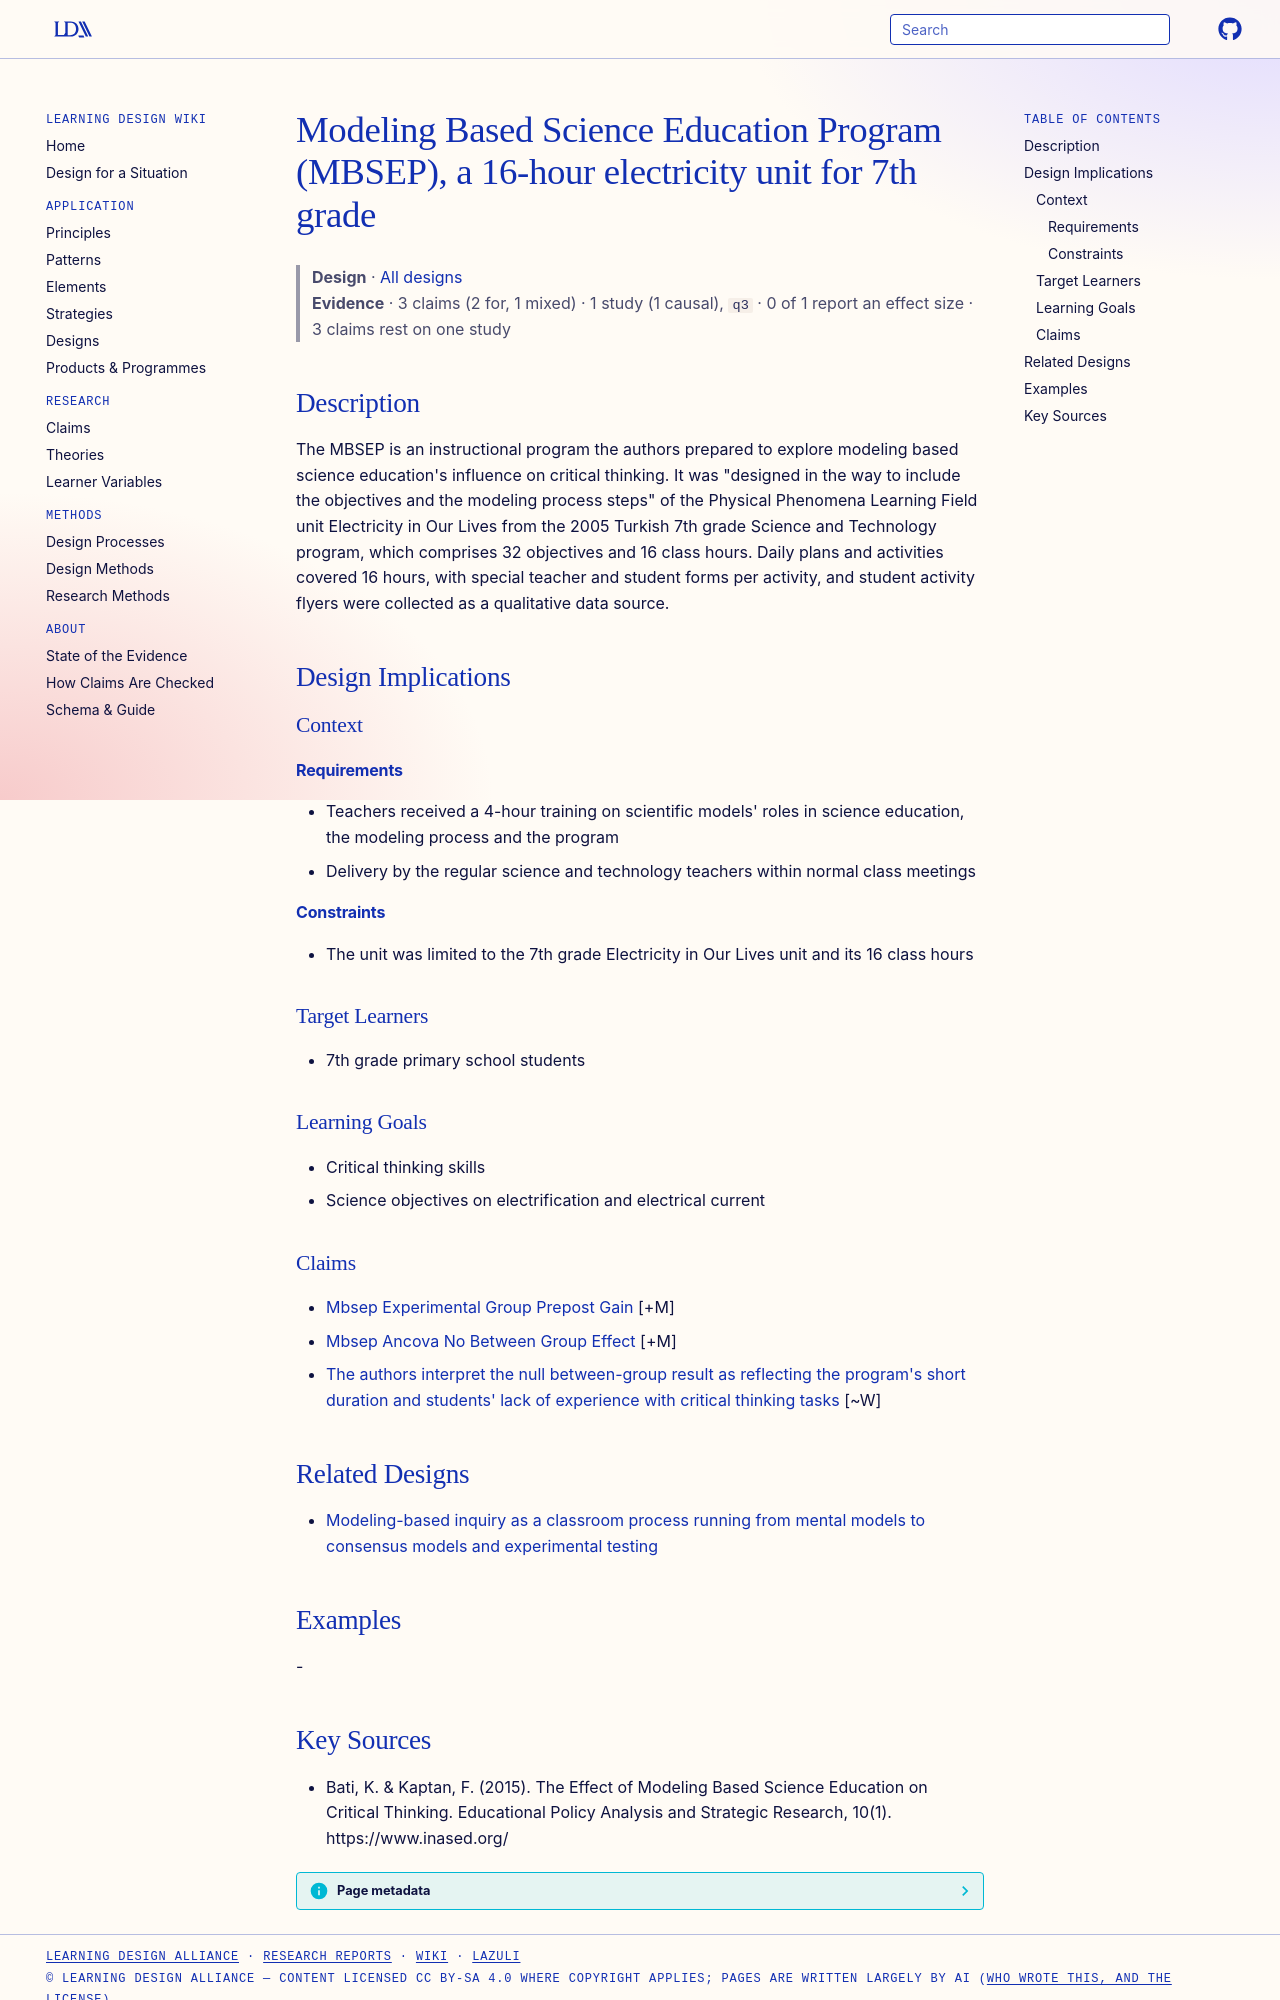

repository: Learning-Design-Alliance/learning-wiki · page: designs/mbsep-16-hour-electricity-program/index.html · generator: mkdocs

---
type: design
id: mbsep-16-hour-electricity-program
title: Modeling Based Science Education Program (MBSEP), a 16-hour electricity unit for 7th grade
description: "The MBSEP is an instructional program the authors prepared to explore modeling based science education's influence on critical thinking."
status: review
generated:
  by: "process:settle-candidates"
  at: 2026-11-01
sources:
  - id: bati-2015
    resource: "https://www.inased.org/"
    title: "Bati, K. & Kaptan, F. (2015). The Effect of Modeling Based Science Education on Critical Thinking. Educational Policy Analysis and Strategic Research, 10(1). https://www.inased.org/"
    author: "Bati, K. & Kaptan, F"
---

# Modeling Based Science Education Program (MBSEP), a 16-hour electricity unit for 7th grade

> **Design** · [All designs](index.md)
> **Evidence** · 3 claims (2 for, 1 mixed) · 1 study (1 causal), `q3` · 0 of 1 report an effect size · 3 claims rest on one study

## Description
The MBSEP is an instructional program the authors prepared to explore modeling based science education's influence on critical thinking. It was "designed in the way to include the objectives and the modeling process steps" of the Physical Phenomena Learning Field unit Electricity in Our Lives from the 2005 Turkish 7th grade Science and Technology program, which comprises 32 objectives and 16 class hours. Daily plans and activities covered 16 hours, with special teacher and student forms per activity, and student activity flyers were collected as a qualitative data source.

## Design Implications

### Context
#### Requirements
- Teachers received a 4-hour training on scientific models' roles in science education, the modeling process and the program
- Delivery by the regular science and technology teachers within normal class meetings
#### Constraints
- The unit was limited to the 7th grade Electricity in Our Lives unit and its 16 class hours

### Target Learners
- 7th grade primary school students

### Learning Goals
- Critical thinking skills
- Science objectives on electrification and electrical current

### Claims

- [Mbsep Experimental Group Prepost Gain](../claims/mbsep-experimental-group-prepost-gain.md) [+M]
- [Mbsep Ancova No Between Group Effect](../claims/mbsep-ancova-no-between-group-effect.md) [+M]
- [The authors interpret the null between-group result as reflecting the program's short duration and students' lack of experience with critical thinking tasks](../claims/mbsep-short-duration-interpretation.md) [~W]

## Related Designs

- [Modeling-based inquiry as a classroom process running from mental models to consensus models and experimental testing](modeling-process-mental-to-consensus-models.md)

## Examples
-
